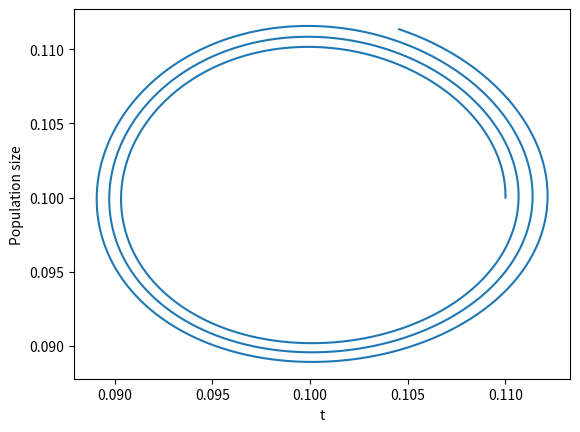

The script that saved this image:
'''import the libs'''

import matplotlib.pyplot as plt

def logistic_growth(r,n0,p0,t):
    nt=n0
    pt=p0
    a=0.2
    s=0.1
    datax=[]
    datay1=[]
    datay2=[]
    datax.append(0)
    datay1.append(nt)
    datay2.append(pt)

    for i in range(t):
        ntt=nt
        nt=nt+a*nt*(r-pt)
        pt=pt+a*pt*(ntt-s)
        datax.append(i+1)
        datay1.append(nt)
        datay2.append(pt)
    return (datax,datay1,datay2)

dataX,dataY1,dataY2=logistic_growth(0.1,0.11,0.1,1000)
plt.plot(dataY1,dataY2)


plt.xlabel("t")
plt.ylabel("Population size")

plt.show()